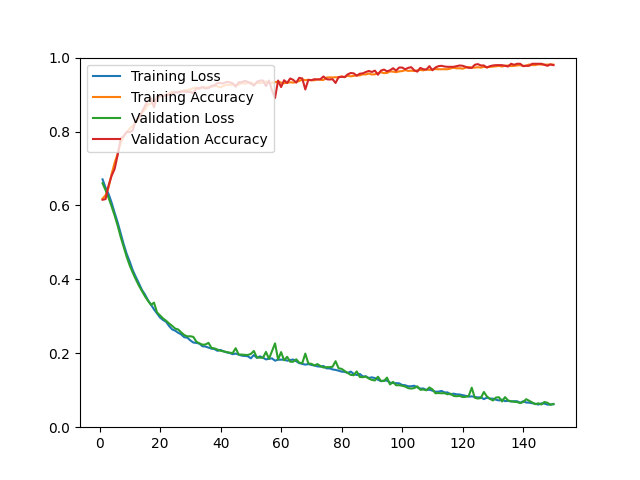

Source data for this figure (header and first rows):
epoch, loss, acc, val_loss, val_acc
1, 0.6706, 0.6185, 0.6600, 0.6154
2, 0.6482, 0.6277, 0.6412, 0.6172
3, 0.6310, 0.6490, 0.6208, 0.6543
4, 0.6074, 0.6855, 0.5972, 0.6803
5, 0.5800, 0.7157, 0.5725, 0.6988
6, 0.5540, 0.7402, 0.5451, 0.7368
7, 0.5243, 0.7690, 0.5145, 0.7813
8, 0.4945, 0.7874, 0.4870, 0.7878
9, 0.4686, 0.7980, 0.4603, 0.7989
10, 0.4477, 0.8085, 0.4372, 0.7980
11, 0.4244, 0.8145, 0.4178, 0.8035
12, 0.4066, 0.8261, 0.4000, 0.8304
13, 0.3896, 0.8353, 0.3831, 0.8378
14, 0.3717, 0.8501, 0.3686, 0.8526
15, 0.3593, 0.8599, 0.3545, 0.8693
16, 0.3439, 0.8726, 0.3421, 0.8832
17, 0.3317, 0.8756, 0.3311, 0.8897
18, 0.3188, 0.8841, 0.3370, 0.8656
19, 0.3079, 0.8882, 0.3106, 0.8953
20, 0.2968, 0.8959, 0.3025, 0.8962
21, 0.2901, 0.8961, 0.2942, 0.8962
22, 0.2852, 0.8995, 0.2881, 0.8981
23, 0.2736, 0.9035, 0.2807, 0.8999
24, 0.2646, 0.9069, 0.2741, 0.9027
25, 0.2611, 0.9066, 0.2668, 0.9064
26, 0.2555, 0.9069, 0.2644, 0.9055
27, 0.2510, 0.9079, 0.2564, 0.9082
28, 0.2434, 0.9115, 0.2495, 0.9082
29, 0.2422, 0.9121, 0.2457, 0.9073
30, 0.2349, 0.9142, 0.2461, 0.9073
31, 0.2291, 0.9173, 0.2444, 0.9036
32, 0.2281, 0.9188, 0.2314, 0.9166
33, 0.2262, 0.9149, 0.2269, 0.9175
34, 0.2191, 0.9201, 0.2232, 0.9203
35, 0.2182, 0.9192, 0.2237, 0.9166
36, 0.2155, 0.9200, 0.2282, 0.9175
37, 0.2125, 0.9209, 0.2145, 0.9240
38, 0.2113, 0.9238, 0.2132, 0.9249
39, 0.2066, 0.9223, 0.2099, 0.9314
40, 0.2090, 0.9194, 0.2068, 0.9305
41, 0.2053, 0.9235, 0.2050, 0.9305
42, 0.2024, 0.9259, 0.2031, 0.9342
43, 0.2008, 0.9267, 0.2016, 0.9333
44, 0.1975, 0.9266, 0.2005, 0.9305
45, 0.1992, 0.9262, 0.2137, 0.9212
46, 0.1964, 0.9268, 0.1965, 0.9333
47, 0.1936, 0.9315, 0.1965, 0.9333
48, 0.1927, 0.9292, 0.1957, 0.9370
49, 0.1920, 0.9320, 0.1954, 0.9342
50, 0.1864, 0.9326, 0.1982, 0.9296
51, 0.1953, 0.9274, 0.2062, 0.9240
52, 0.1876, 0.9316, 0.1887, 0.9342
53, 0.1918, 0.9309, 0.1883, 0.9379
54, 0.1882, 0.9329, 0.1877, 0.9379
55, 0.1834, 0.9356, 0.2037, 0.9231
56, 0.1852, 0.9313, 0.1850, 0.9379
57, 0.1862, 0.9316, 0.2057, 0.9110
58, 0.1800, 0.9338, 0.2268, 0.8906
59, 0.1827, 0.9347, 0.1831, 0.9379
60, 0.1826, 0.9324, 0.2032, 0.9203
... 90 more rows
